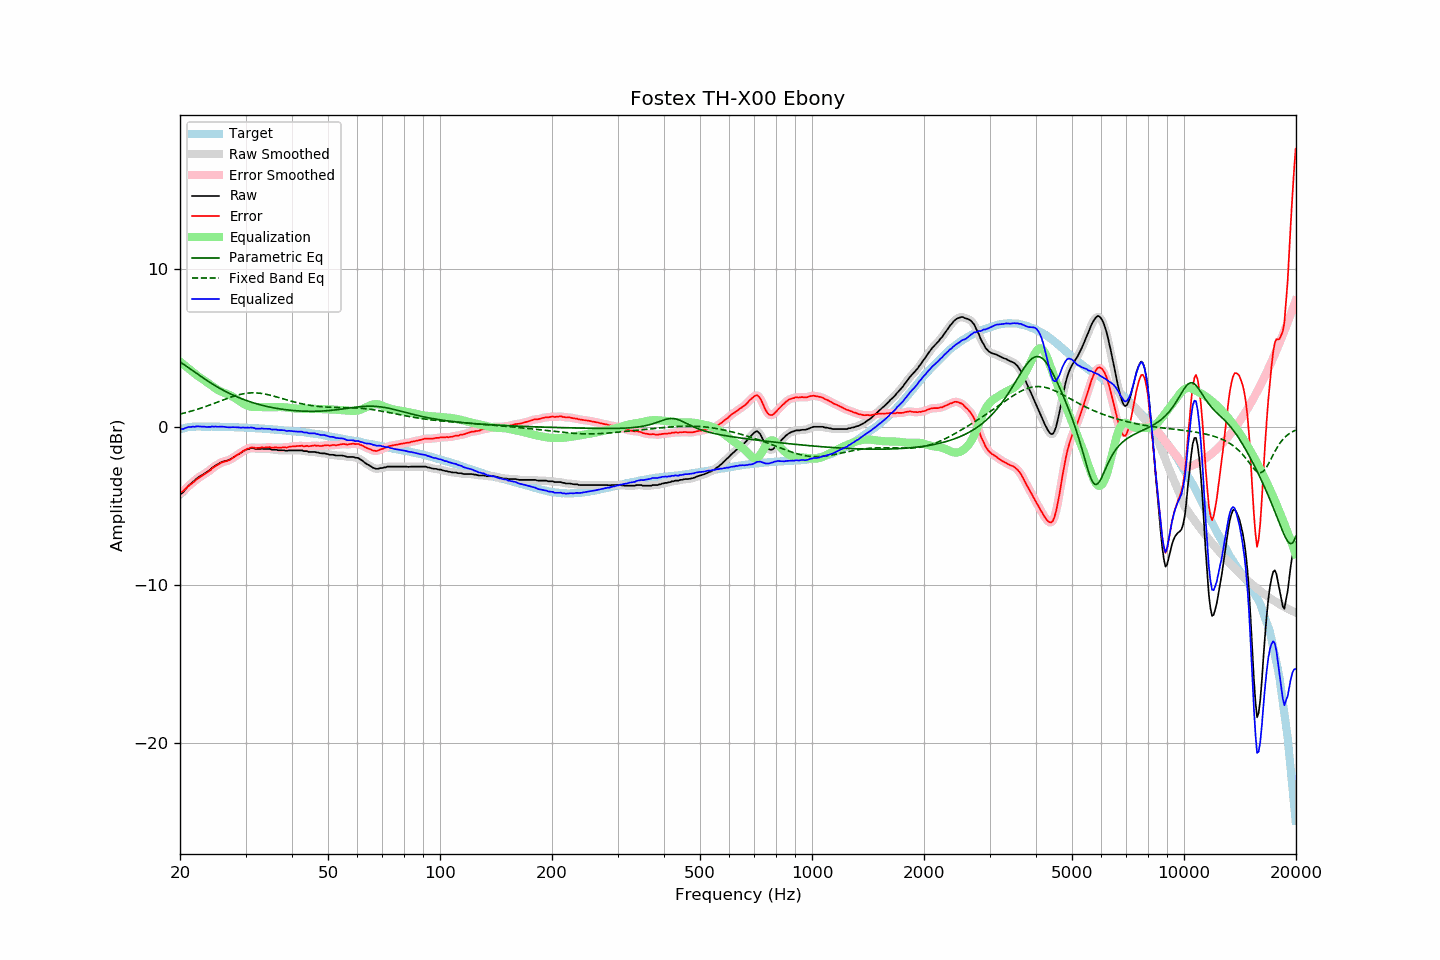

Data behind this chart, as committed beside it:
frequency, raw, error, smoothed, error_smoothed, equalization, parametric_eq, fixed_band_eq, equalized_raw, equalized_smoothed, target
20.00, -4.26, -4.13, -4.27, -4.14, 4.17, 4.14, 0.84, -0.09, -0.10, -0.13
20.20, -4.19, -4.09, -4.18, -4.08, 4.08, 4.07, 0.87, -0.10, -0.10, -0.10
20.40, -4.10, -4.04, -4.08, -4.01, 4.00, 4.01, 0.89, -0.11, -0.08, -0.07
20.61, -3.97, -3.92, -3.98, -3.93, 3.91, 3.94, 0.92, -0.06, -0.06, -0.05
20.81, -3.85, -3.84, -3.85, -3.84, 3.83, 3.87, 0.94, -0.03, -0.02, -0.02
21.02, -3.73, -3.74, -3.74, -3.74, 3.74, 3.80, 0.97, 0.02, 0.01, 0.01
21.23, -3.64, -3.66, -3.64, -3.66, 3.66, 3.73, 1.00, 0.03, 0.03, 0.02
21.44, -3.55, -3.59, -3.55, -3.58, 3.58, 3.66, 1.03, 0.03, 0.04, 0.03
21.66, -3.45, -3.49, -3.46, -3.50, 3.49, 3.58, 1.05, 0.05, 0.03, 0.04
21.87, -3.38, -3.43, -3.37, -3.41, 3.41, 3.51, 1.09, 0.03, 0.04, 0.04
22.09, -3.28, -3.33, -3.28, -3.33, 3.33, 3.44, 1.12, 0.06, 0.05, 0.05
22.31, -3.20, -3.25, -3.20, -3.25, 3.26, 3.37, 1.15, 0.06, 0.06, 0.05
22.54, -3.13, -3.18, -3.13, -3.18, 3.19, 3.30, 1.18, 0.06, 0.06, 0.05
22.76, -3.07, -3.12, -3.06, -3.11, 3.12, 3.23, 1.21, 0.05, 0.05, 0.05
22.99, -3.01, -3.05, -3.00, -3.04, 3.05, 3.16, 1.25, 0.04, 0.05, 0.04
23.22, -2.94, -2.98, -2.94, -2.98, 2.98, 3.09, 1.28, 0.04, 0.04, 0.04
23.45, -2.88, -2.91, -2.88, -2.91, 2.91, 3.02, 1.32, 0.03, 0.03, 0.04
23.69, -2.82, -2.86, -2.81, -2.85, 2.84, 2.95, 1.36, 0.02, 0.03, 0.04
23.92, -2.74, -2.77, -2.74, -2.78, 2.76, 2.88, 1.39, 0.03, 0.03, 0.04
24.16, -2.67, -2.71, -2.66, -2.70, 2.69, 2.82, 1.43, 0.03, 0.04, 0.05
24.40, -2.56, -2.60, -2.57, -2.61, 2.62, 2.76, 1.47, 0.06, 0.05, 0.05
24.65, -2.50, -2.53, -2.49, -2.53, 2.54, 2.69, 1.51, 0.04, 0.05, 0.04
24.89, -2.42, -2.45, -2.42, -2.46, 2.47, 2.63, 1.55, 0.05, 0.05, 0.04
25.14, -2.37, -2.40, -2.36, -2.40, 2.40, 2.57, 1.59, 0.03, 0.04, 0.04
25.39, -2.31, -2.34, -2.30, -2.34, 2.34, 2.51, 1.62, 0.03, 0.04, 0.04
25.65, -2.25, -2.28, -2.25, -2.28, 2.29, 2.45, 1.66, 0.04, 0.04, 0.03
25.91, -2.20, -2.22, -2.20, -2.23, 2.24, 2.40, 1.70, 0.05, 0.04, 0.02
26.16, -2.17, -2.19, -2.17, -2.19, 2.20, 2.34, 1.74, 0.04, 0.04, 0.02
26.43, -2.14, -2.16, -2.14, -2.16, 2.16, 2.29, 1.78, 0.03, 0.03, 0.02
26.69, -2.12, -2.14, -2.11, -2.13, 2.12, 2.24, 1.82, 0.01, 0.01, 0.02
26.96, -2.08, -2.10, -2.08, -2.10, 2.08, 2.18, 1.85, 0.01, 0.00, 0.02
27.23, -2.04, -2.06, -2.03, -2.05, 2.04, 2.14, 1.89, -0.00, 0.00, 0.02
27.50, -1.98, -2.00, -1.98, -2.00, 1.98, 2.09, 1.93, 0.01, 0.01, 0.02
27.77, -1.92, -1.93, -1.92, -1.93, 1.93, 2.04, 1.96, 0.01, 0.01, 0.01
28.05, -1.86, -1.86, -1.85, -1.86, 1.86, 1.99, 1.99, 0.01, 0.01, 0.01
28.33, -1.79, -1.78, -1.79, -1.79, 1.80, 1.95, 2.02, 0.01, 0.01, -0.00
28.62, -1.73, -1.72, -1.73, -1.73, 1.73, 1.91, 2.05, -0.00, -0.00, -0.00
28.90, -1.67, -1.66, -1.66, -1.66, 1.66, 1.86, 2.07, -0.01, -0.01, -0.00
29.19, -1.61, -1.59, -1.60, -1.59, 1.59, 1.82, 2.10, -0.02, -0.01, -0.01
29.48, -1.53, -1.52, -1.54, -1.52, 1.52, 1.78, 2.12, -0.01, -0.01, -0.01
29.78, -1.48, -1.46, -1.47, -1.46, 1.46, 1.75, 2.14, -0.02, -0.01, -0.02
30.08, -1.43, -1.41, -1.43, -1.41, 1.41, 1.71, 2.15, -0.02, -0.02, -0.02
30.38, -1.38, -1.35, -1.39, -1.36, 1.36, 1.67, 2.16, -0.01, -0.02, -0.03
30.68, -1.37, -1.34, -1.35, -1.32, 1.33, 1.64, 2.17, -0.03, -0.02, -0.03
30.99, -1.32, -1.28, -1.33, -1.29, 1.31, 1.60, 2.18, -0.01, -0.02, -0.04
31.30, -1.32, -1.27, -1.32, -1.28, 1.29, 1.57, 2.18, -0.02, -0.03, -0.04
31.61, -1.33, -1.28, -1.33, -1.28, 1.29, 1.54, 2.18, -0.04, -0.04, -0.04
31.93, -1.37, -1.31, -1.35, -1.30, 1.28, 1.51, 2.18, -0.08, -0.07, -0.05
32.24, -1.37, -1.30, -1.37, -1.31, 1.28, 1.48, 2.18, -0.08, -0.08, -0.07
32.57, -1.37, -1.30, -1.37, -1.30, 1.28, 1.45, 2.17, -0.08, -0.08, -0.07
32.89, -1.37, -1.30, -1.36, -1.29, 1.28, 1.43, 2.16, -0.08, -0.08, -0.07
33.22, -1.35, -1.27, -1.36, -1.28, 1.28, 1.40, 2.14, -0.06, -0.08, -0.08
33.55, -1.37, -1.28, -1.36, -1.28, 1.28, 1.37, 2.12, -0.09, -0.08, -0.08
33.89, -1.37, -1.27, -1.36, -1.27, 1.28, 1.35, 2.11, -0.09, -0.09, -0.09
34.23, -1.37, -1.27, -1.36, -1.26, 1.27, 1.33, 2.08, -0.10, -0.09, -0.10
34.57, -1.37, -1.26, -1.37, -1.26, 1.27, 1.30, 2.06, -0.10, -0.10, -0.11
34.92, -1.37, -1.25, -1.38, -1.27, 1.27, 1.28, 2.04, -0.10, -0.11, -0.12
35.27, -1.42, -1.29, -1.40, -1.27, 1.27, 1.26, 2.01, -0.14, -0.13, -0.12
35.62, -1.42, -1.28, -1.41, -1.28, 1.28, 1.24, 1.98, -0.14, -0.13, -0.13
35.97, -1.42, -1.27, -1.42, -1.28, 1.28, 1.22, 1.96, -0.14, -0.15, -0.14
... 635 more rows
